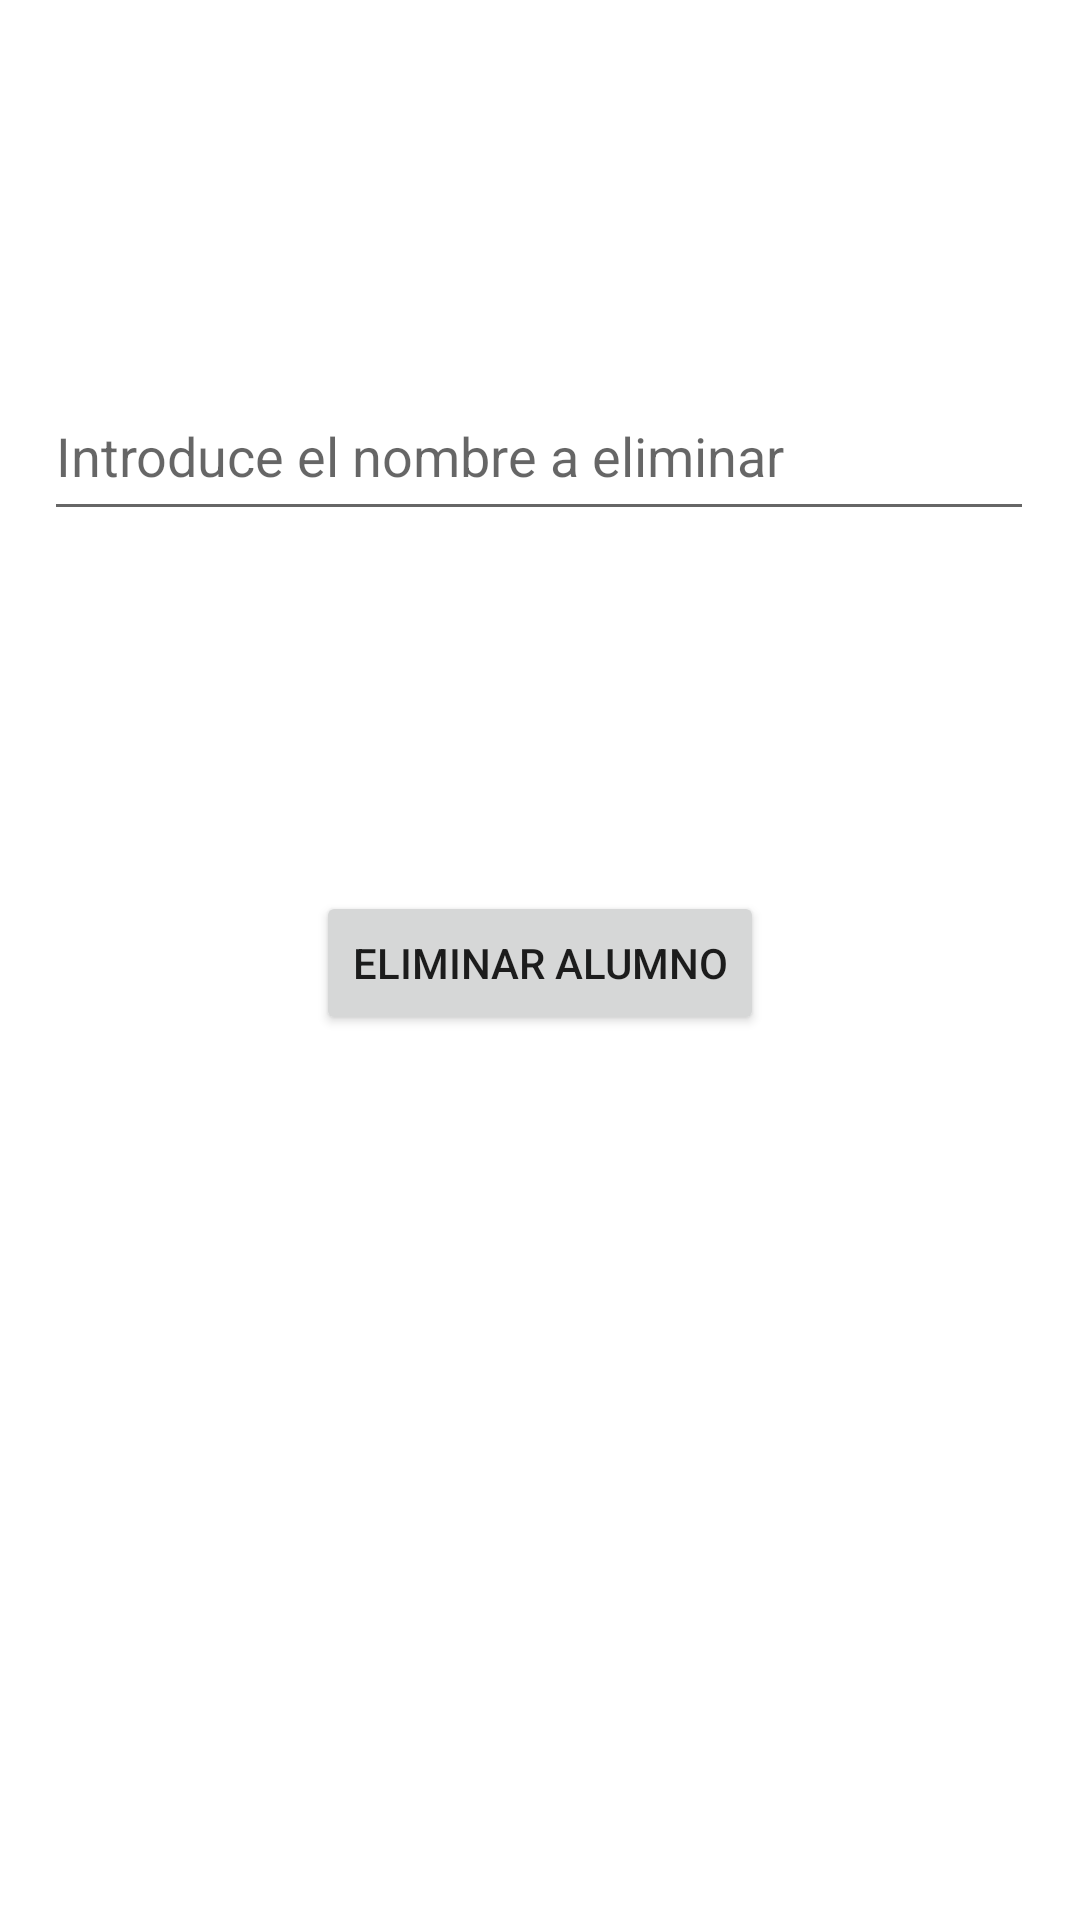

Reconstruct the res/layout file that produces this screen, plus the resources it refers to.
<!-- AndroidManifest.xml: application theme Theme.Registro_Alumnos -->
<!-- res/layout/activity_delete.xml -->
<?xml version="1.0" encoding="utf-8"?>
<androidx.constraintlayout.widget.ConstraintLayout xmlns:android="http://schemas.android.com/apk/res/android"
    xmlns:app="http://schemas.android.com/apk/res-auto"
    xmlns:tools="http://schemas.android.com/tools"
    android:layout_width="match_parent"
    android:layout_height="match_parent"
    tools:context=".adapter.DeleteActivity">

    <EditText
        android:id="@+id/neliminar"
        android:layout_width="330dp"
        android:layout_height="53dp"
        android:layout_marginStart="40dp"
        android:layout_marginTop="124dp"
        android:layout_marginEnd="41dp"
        android:ems="10"
        android:hint="Introduce el nombre a eliminar"
        android:inputType="text"
        app:layout_constraintEnd_toEndOf="parent"
        app:layout_constraintStart_toStartOf="parent"
        app:layout_constraintTop_toTopOf="parent" />

    <Button
        android:id="@+id/beliminar"
        android:layout_width="wrap_content"
        android:layout_height="wrap_content"
        android:layout_marginStart="129dp"
        android:layout_marginTop="120dp"
        android:layout_marginEnd="129dp"
        android:text="Eliminar Alumno"
        app:layout_constraintEnd_toEndOf="parent"
        app:layout_constraintStart_toStartOf="parent"
        app:layout_constraintTop_toBottomOf="@+id/neliminar" />
</androidx.constraintlayout.widget.ConstraintLayout>
<!-- resources referenced by this layout -->
<resources>
  <style name="Theme.Registro_Alumnos" parent="Base.Theme.Registro_Alumnos" />
  <style name="Base.Theme.Registro_Alumnos" parent="Theme.MaterialComponents.DayNight.DarkActionBar">
          
          
      </style>
</resources>
